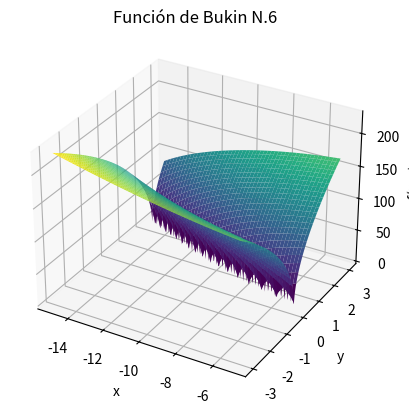

Generate this figure with matplotlib:
import numpy as np
import matplotlib.pyplot as plt
from mpl_toolkits.mplot3d import Axes3D

def bukin_n6(x, y):
    return 100 * np.sqrt(np.abs(y - 0.01 * x**2)) + 0.01 * np.abs(x + 10)

x = np.linspace(-15, -5, 400)
y = np.linspace(-3, 3, 400)
X, Y = np.meshgrid(x, y)

Z = bukin_n6(X, Y)

fig = plt.figure()
ax = fig.add_subplot(111, projection='3d')
ax.plot_surface(X, Y, Z, cmap='viridis')

ax.set_title('Función de Bukin N.6')
ax.set_xlabel('x')
ax.set_ylabel('y')
ax.set_zlabel('f(x, y)')

plt.show()
